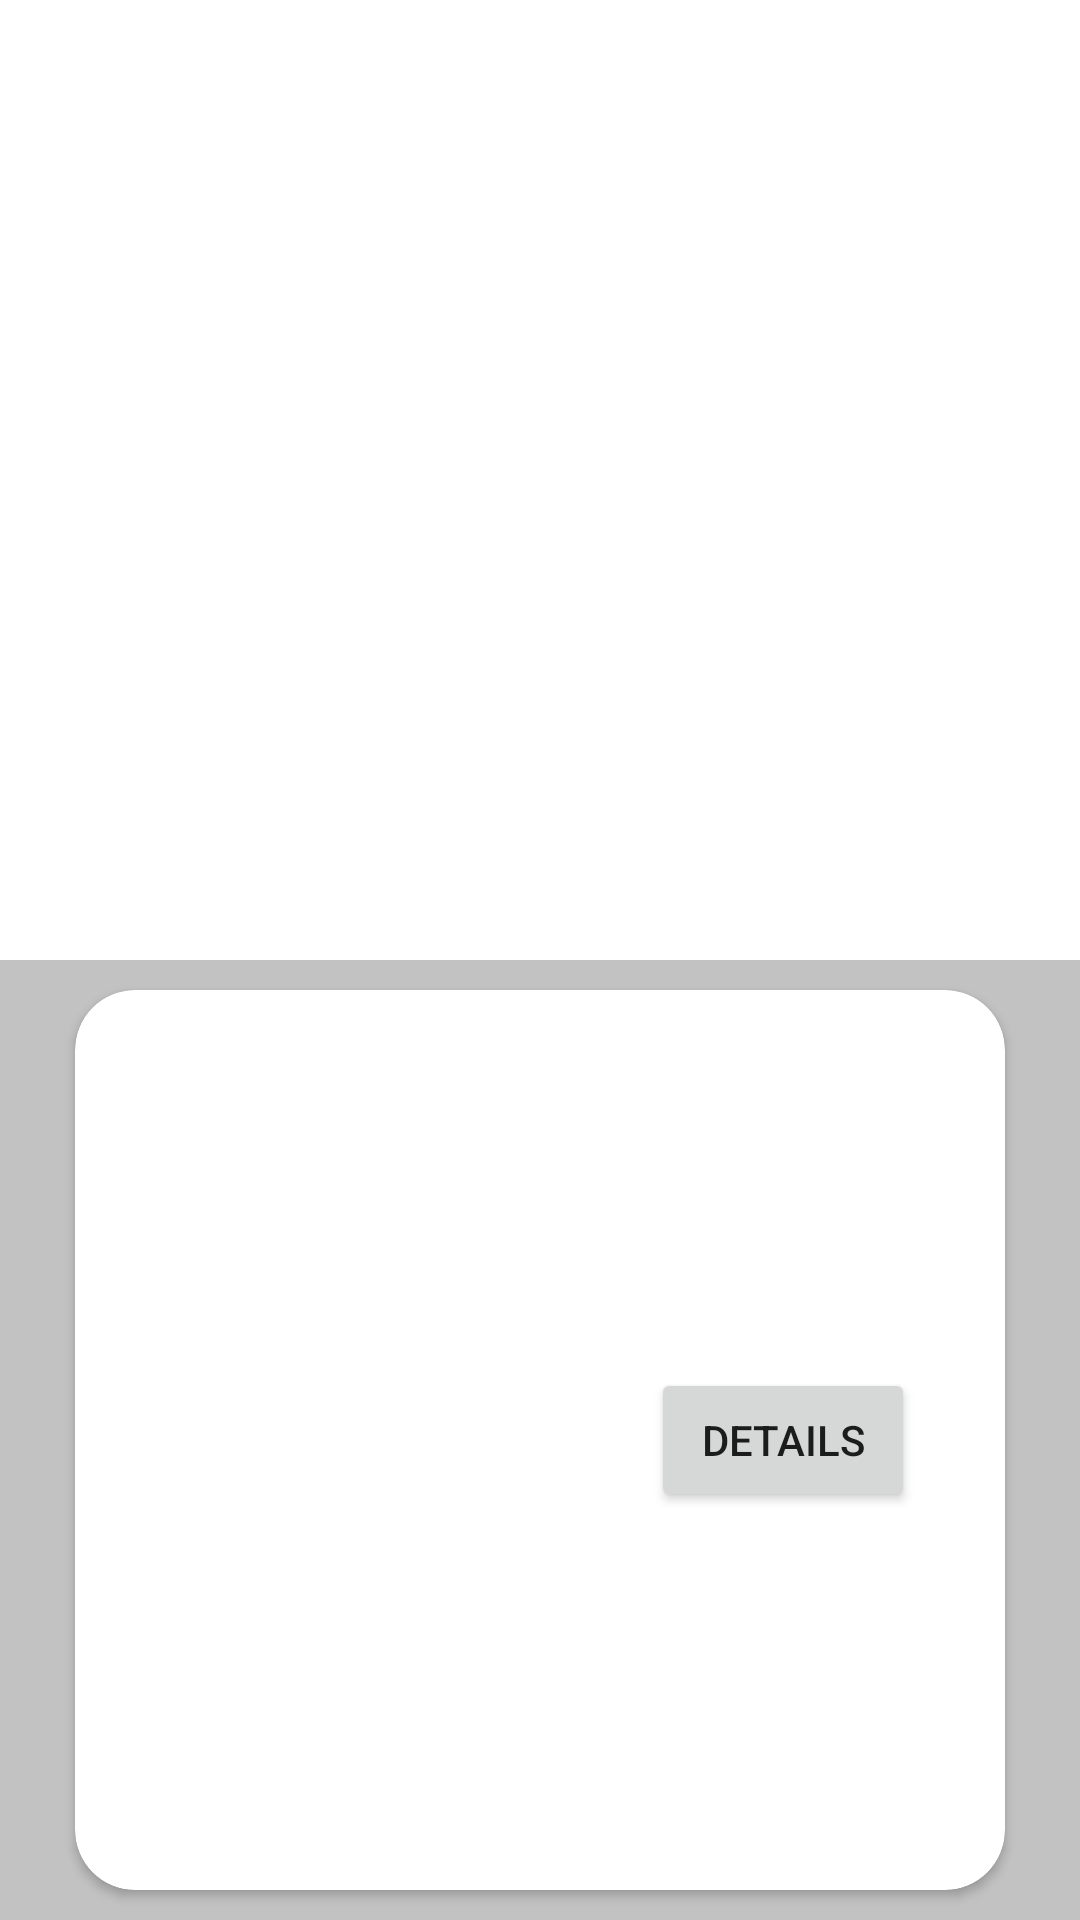

Here is an Android app screen rendered from its layout file. Give the layout XML and the strings, colors and styles it references.
<!-- AndroidManifest.xml: application theme Theme.Skincare -->
<!-- res/layout/fragment_brand_product_details.xml -->
<?xml version="1.0" encoding="utf-8"?>
<LinearLayout xmlns:android="http://schemas.android.com/apk/res/android"
    xmlns:tools="http://schemas.android.com/tools"
    android:layout_width="match_parent"
    android:layout_height="match_parent"
    xmlns:app="http://schemas.android.com/apk/res-auto"
    android:orientation="vertical"
    android:weightSum="2"
    android:clipChildren="false"
    tools:context=".fragments.brands.BrandProductDetailsFragment">

    <ImageView
        android:id="@+id/img_brand_product"
        android:layout_width="match_parent"
        android:layout_weight="1"
        android:layout_height="0dp"
        android:adjustViewBounds="true"
        android:contentDescription="@string/app_name"/>

    <LinearLayout
        android:layout_width="match_parent"
        android:layout_height="0dp"
        android:clipChildren="false"
        android:background="@color/gray"
        android:layout_weight="1">

        <androidx.cardview.widget.CardView
            android:layout_width="match_parent"
            android:layout_height="300dp"
            app:cardCornerRadius="20dp"
            android:elevation="10dp"
            android:layout_marginTop="10dp"
            android:layout_marginStart="25dp"
            android:layout_marginEnd="25dp"
            android:layout_marginBottom="50dp">

            <ScrollView
                android:layout_width="match_parent"
                android:layout_height="wrap_content">

                <LinearLayout
                    android:layout_width="match_parent"
                    android:layout_height="wrap_content"
                    android:orientation="vertical">

                    <TextView
                        android:id="@+id/tv_product_name"
                        android:layout_width="match_parent"
                        android:layout_height="wrap_content"
                        android:paddingStart="30dp"
                        android:paddingEnd="30dp"
                        android:paddingTop="15dp"
                        android:textSize="22sp"
                        android:textStyle="bold"
                        android:textColor="@color/black"/>

                    <TextView
                        android:id="@+id/tv_product_desc"
                        android:layout_width="match_parent"
                        android:layout_height="wrap_content"
                        android:paddingStart="30dp"
                        android:paddingEnd="30dp"
                        android:paddingTop="30dp"
                        android:textSize="16sp"
                        android:textColor="@color/black"/>

                    <Button
                        android:id="@+id/btn_details"
                        android:layout_width="wrap_content"
                        android:layout_height="wrap_content"
                        android:layout_gravity="end"
                        android:text="@string/details"
                        android:layout_marginTop="30dp"
                        android:layout_marginStart="30dp"
                        android:layout_marginEnd="30dp"/>

                </LinearLayout>

            </ScrollView>

        </androidx.cardview.widget.CardView>

    </LinearLayout>

</LinearLayout>
<!-- resources referenced by this layout -->
<resources>
  <color name="black">#FF000000</color>
  <color name="gray">#C3C2C2</color>
  <string name="app_name">Skincare</string>
  <string name="details">Details</string>
  <style name="Theme.Skincare" parent="Theme.MaterialComponents.DayNight.NoActionBar">
          
          <item name="colorPrimary">@color/purple_500</item>
          <item name="colorPrimaryVariant">@color/purple_700</item>
          <item name="colorOnPrimary">@color/white</item>
          
          <item name="colorSecondary">@color/teal_200</item>
          <item name="colorSecondaryVariant">@color/teal_700</item>
          <item name="colorOnSecondary">@color/black</item>
          
          <item name="android:statusBarColor" tools:targetApi="l">?attr/colorPrimaryVariant</item>
          
      </style>
  <color name="purple_500">#F4BBCC</color>
  <color name="purple_700">#F4BBCC</color>
  <color name="white">#FFFFFFFF</color>
  <color name="teal_200">#F4BBCC</color>
  <color name="teal_700">#FF018786</color>
</resources>
